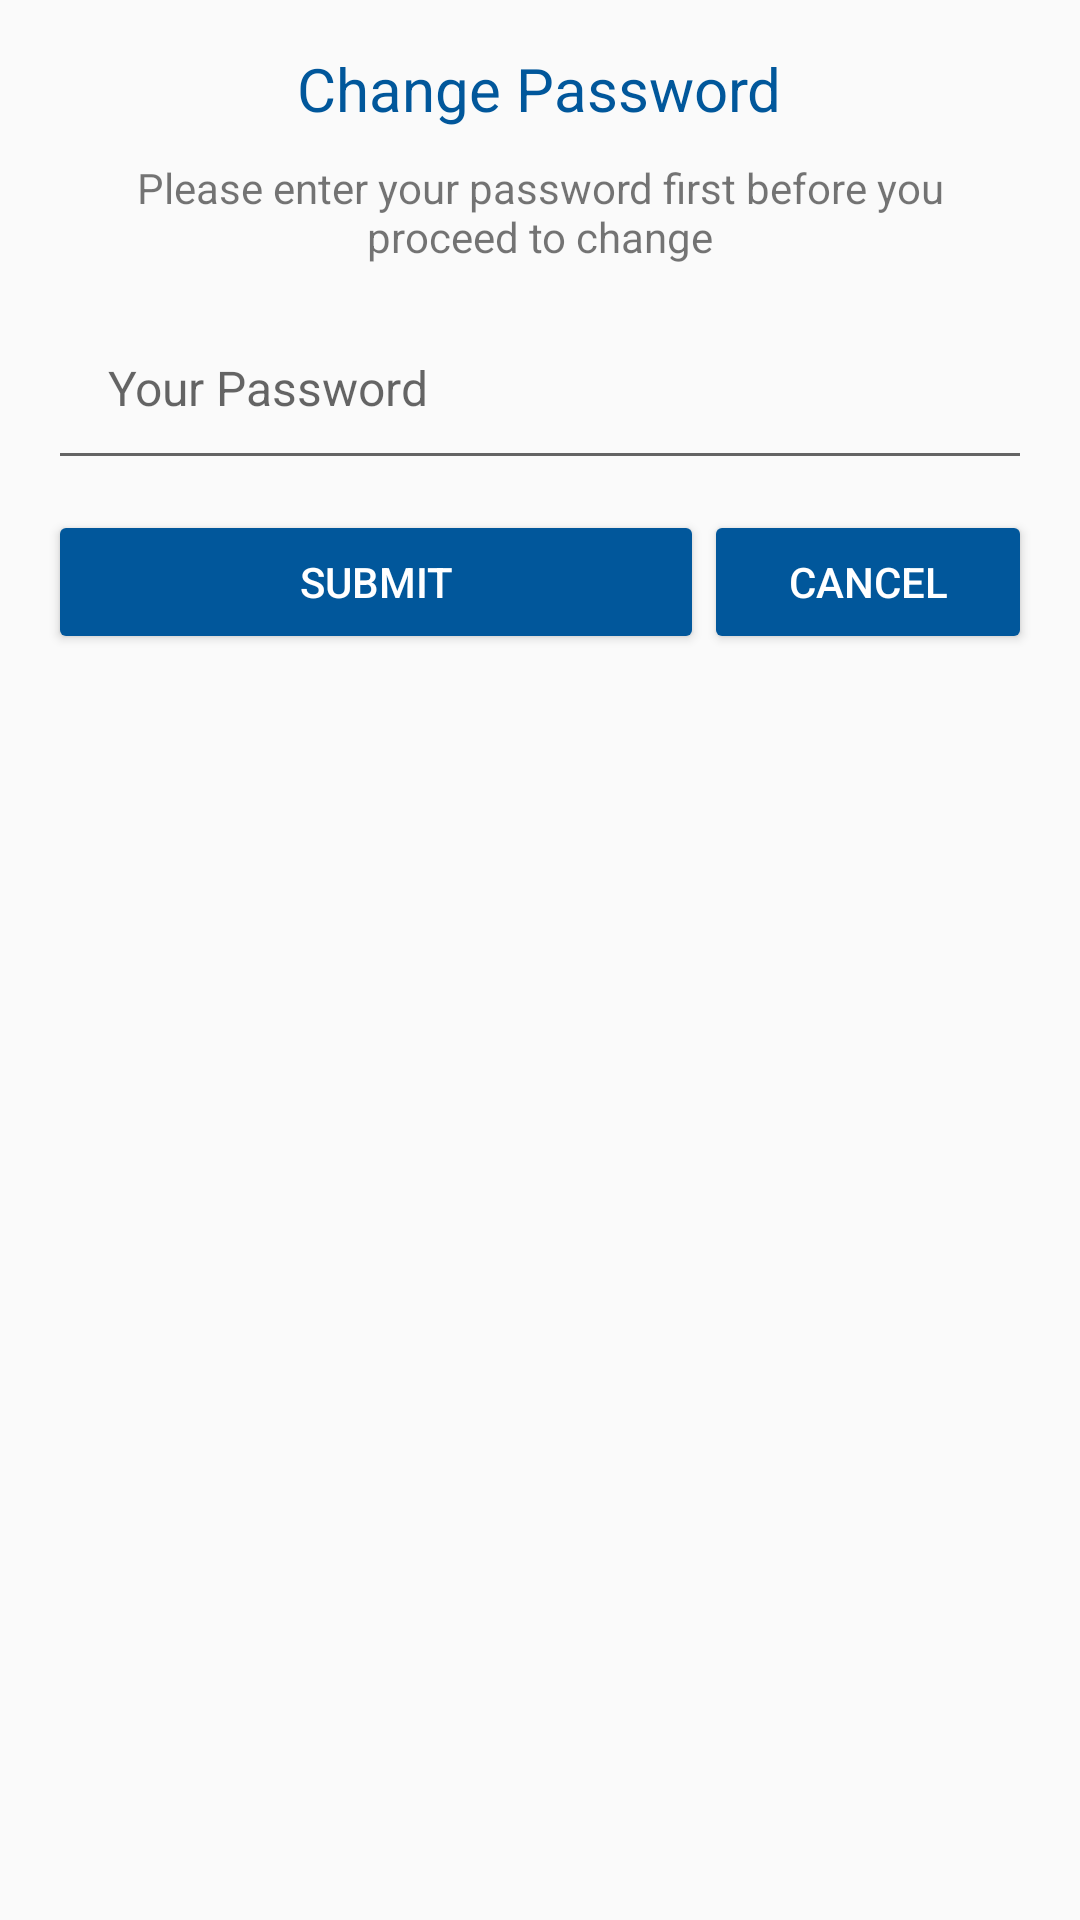

Reconstruct the res/layout file that produces this screen, plus the resources it refers to.
<!-- AndroidManifest.xml: application theme AppTheme -->
<!-- res/layout/dialog_changepass.xml -->
<?xml version="1.0" encoding="utf-8"?>
<LinearLayout
    xmlns:android="http://schemas.android.com/apk/res/android"
    android:layout_width="match_parent"
    android:layout_height="match_parent"
    android:orientation="vertical"
    android:padding="16dp">

    <TextView
        android:layout_width="wrap_content"
        android:layout_height="wrap_content"
        android:layout_gravity="center"
        android:text="Change Password"
        android:textColor="@color/colorAccent"
        android:textSize="20sp"/>

    <TextView
        android:layout_width="match_parent"
        android:layout_height="wrap_content"
        android:padding="10dp"
        android:text="Please enter your password first before you proceed to change"
        android:textAlignment="center"/>

    <EditText
        android:id="@+id/dialog_changepass_et"
        android:layout_width="match_parent"
        android:layout_height="wrap_content"
        android:drawablePadding="10dp"
        android:hint="Your Password"
        android:imeOptions="actionDone"
        android:inputType="textPassword"
        android:maxLines="1"
        android:padding="20dp"
        android:textSize="16sp"/>

    <LinearLayout
        android:layout_width="match_parent"
        android:layout_height="wrap_content"
        android:layout_marginTop="10dp"
        android:orientation="horizontal"
        android:weightSum="3">

        <Button
            android:id="@+id/dialog_changepass_btn_submit"
            android:layout_width="0dp"
            android:layout_height="wrap_content"
            android:layout_weight="2"
            android:text="Submit"
            android:textColor="#fff"/>

        <Button
            android:id="@+id/dialog_changepass_btn_cancel"
            android:layout_width="0dp"
            android:layout_height="wrap_content"
            android:layout_weight="1"
            android:text="Cancel"
            android:textColor="#fff"/>

    </LinearLayout>


</LinearLayout>
<!-- resources referenced by this layout -->
<resources>
  <color name="colorAccent">#01579b</color>
  <style name="AppTheme" parent="Theme.AppCompat.Light.NoActionBar">
          
          <item name="colorPrimary">@color/colorPrimary</item>
          <item name="colorPrimaryDark">@color/colorPrimaryDark</item>
          <item name="colorAccent">@color/colorAccent</item>
          <item name="colorButtonNormal">@color/colorAccent</item>
          <item name="android:listDivider">@android:color/white</item>
          <item name="android:listDividerAlertDialog">@color/colorAccent</item>
          <item name="drawerArrowStyle">@style/DrawerArrowStyle</item>
      </style>
  <color name="colorPrimary">#3c3f41</color>
  <color name="colorPrimaryDark">#01579b</color>
  <style name="DrawerArrowStyle" parent="Widget.AppCompat.DrawerArrowToggle">
          <item name="color">@color/colorAccentMuda</item>
      </style>
  <color name="colorAccentMuda">#3E91FF</color>
</resources>
